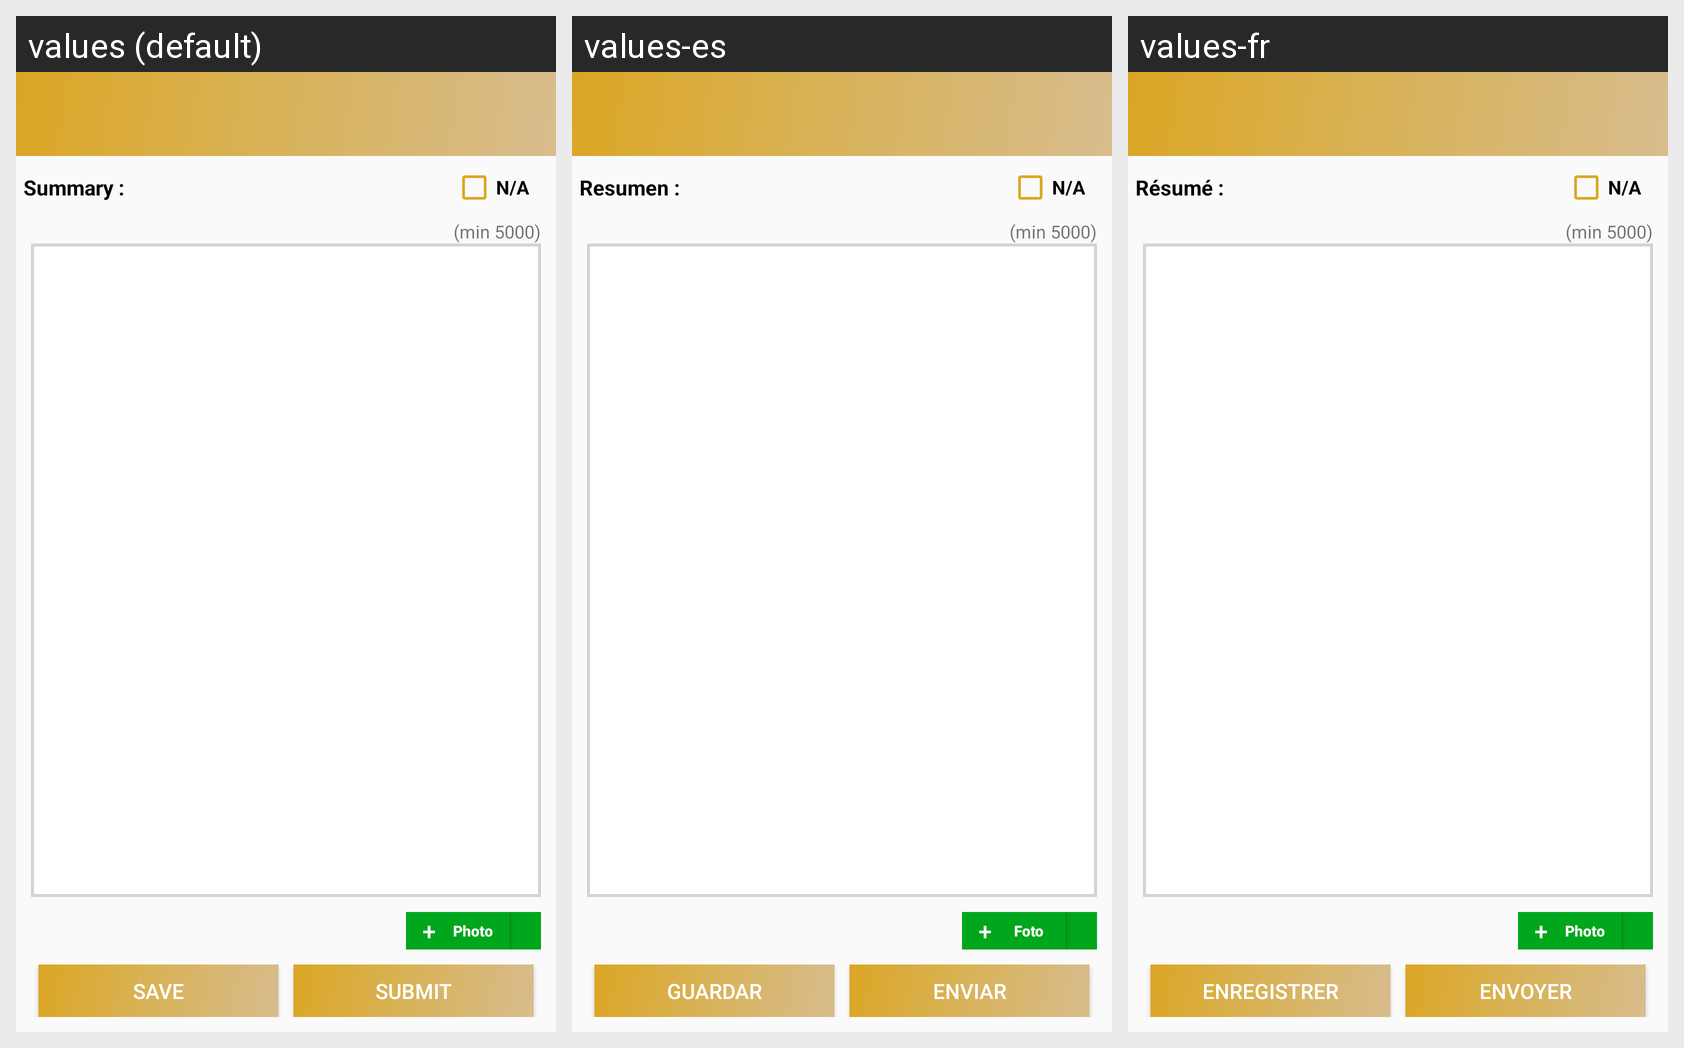

The Android screen above is rendered under several locales of the same app. Produce the string resources it draws, with the default and per-locale values.
Android screen res/layout/activity_executive_summary_audit.xml rendered under 3 locales, left to right: values (default), values-es, values-fr. Device: Nexus 5 (rendered at 1080×1920; each locale shown at half size, 540×960, under a caption strip naming it); theme AppTheme.
Strings drawn on this screen, with the default value and each locale's value (text and hints the layout hard-codes, and strings that could not be matched under every locale, appear in the picture but are not listed):

summary
  values: Summary :
  values-es: Resumen :
  values-fr: Résumé :

photo_text
  values: Photo
  values-es: Foto
  values-fr: Photo

save
  values: Save
  values-es: Guardar
  values-fr: Enregistrer

submit
  values: Submit
  values-es: Enviar
  values-fr: Envoyer
